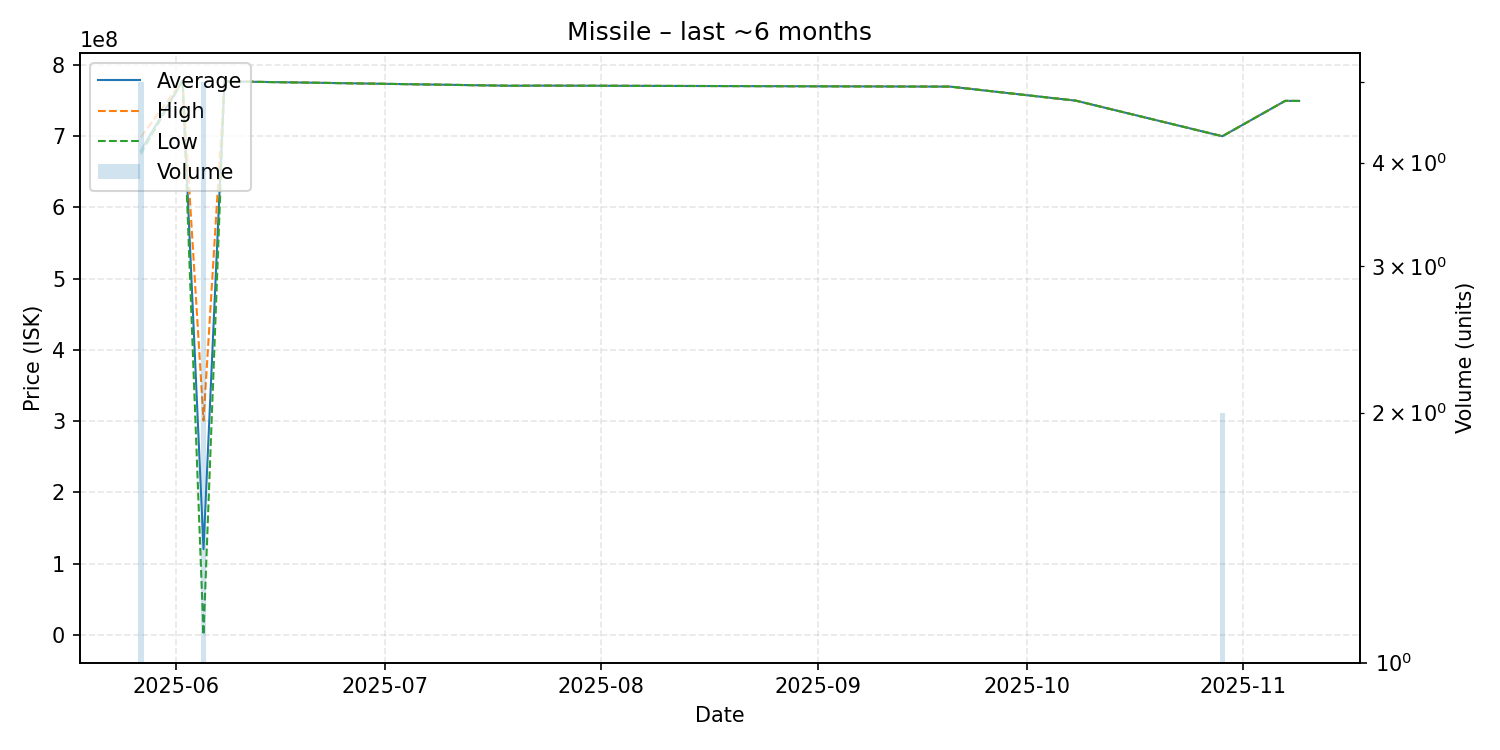

Data behind this chart, as committed beside it:
date, average, highest, lowest, order_count, volume
2025-05-27, 679620000, 698600000, 674850000, 4, 5
2025-06-02, 777900000, 777900000, 777900000, 1, 1
2025-06-05, 120300000, 300750000, 0.01, 3, 5
2025-06-08, 777000000, 777000000, 777000000, 1, 1
2025-07-19, 770800000, 770800000, 770800000, 1, 1
2025-07-24, 771000000, 771000000, 771000000, 1, 1
2025-08-01, 770800000, 770800000, 770800000, 1, 1
2025-09-20, 769600000, 769600000, 769600000, 1, 1
2025-10-08, 749900000, 749900000, 749900000, 1, 1
2025-10-29, 699950000, 700000000, 699900000, 2, 2
2025-11-07, 749600000, 749600000, 749600000, 1, 1
2025-11-09, 749500000, 749500000, 749500000, 1, 1
